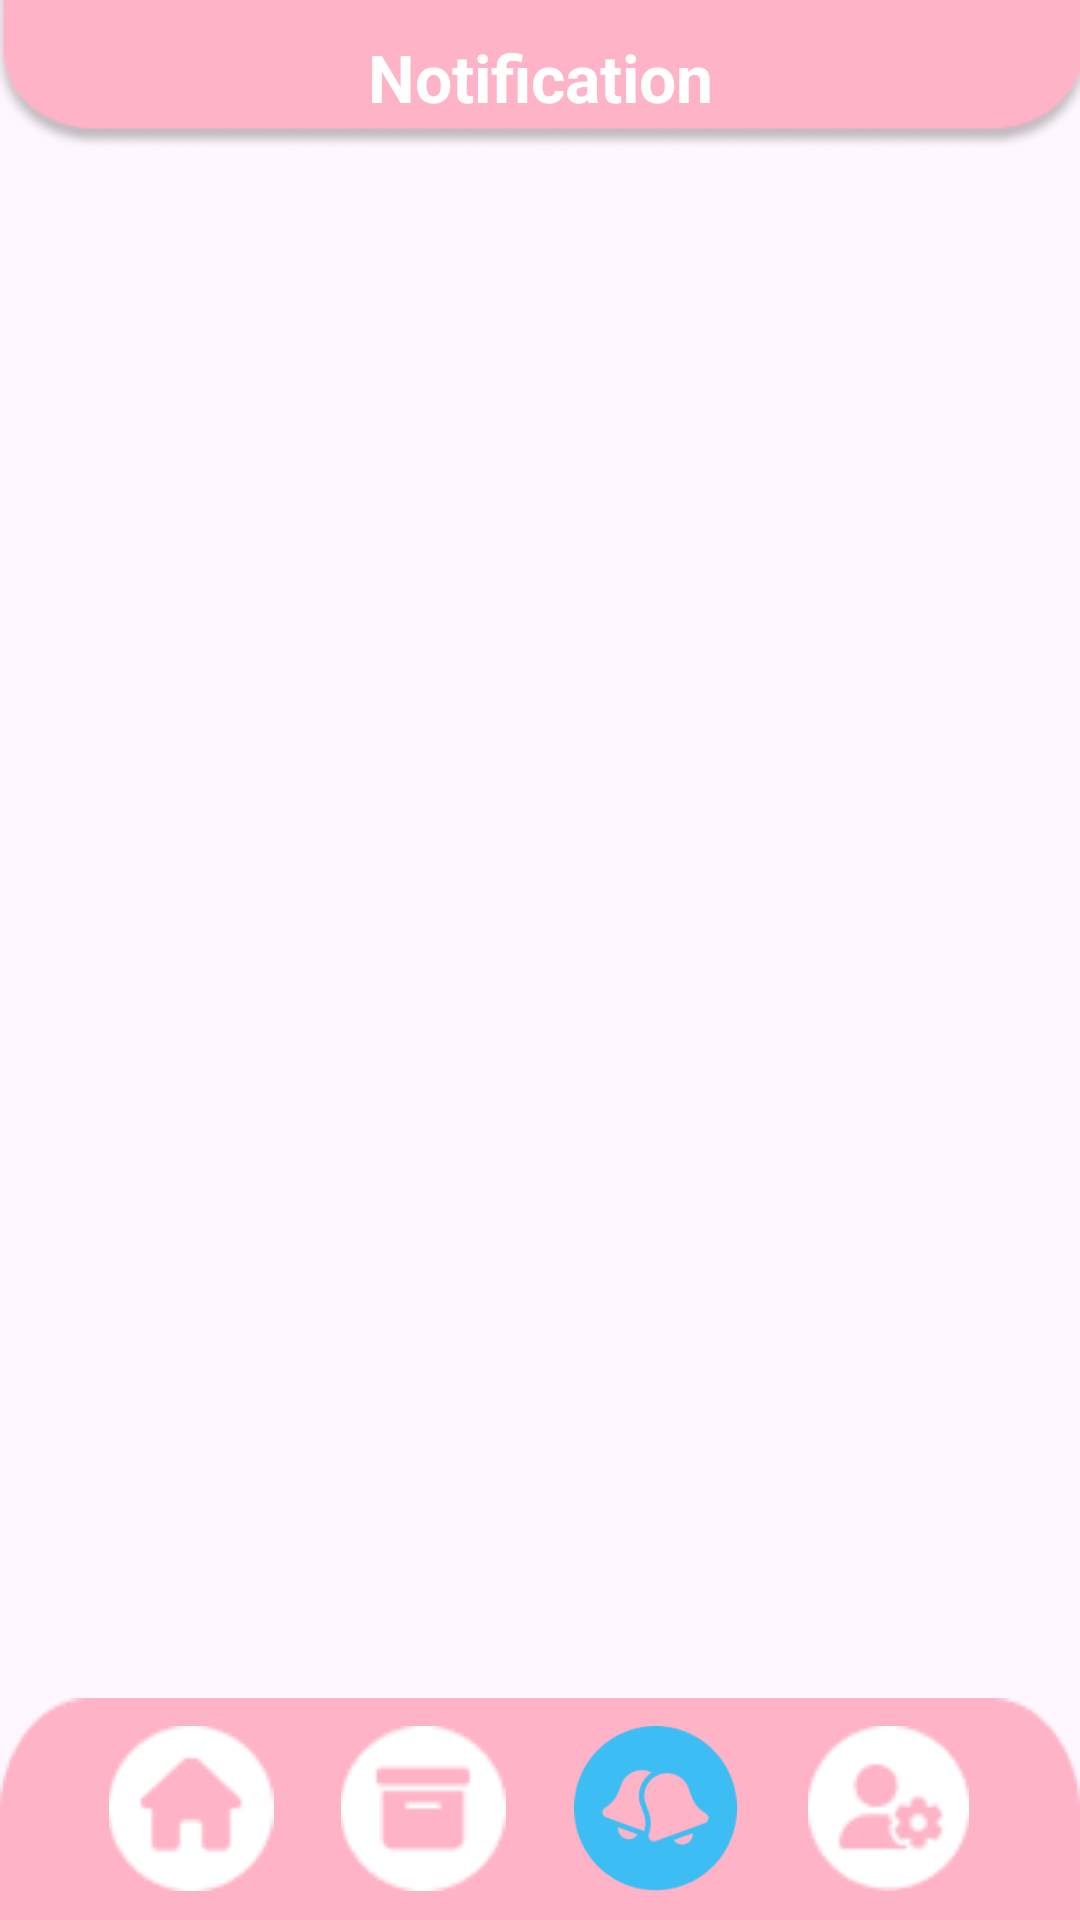

The Android layout XML behind this screen, and the referenced resources:
<!-- AndroidManifest.xml: application theme Theme._2Hcomic -->
<!-- res/layout/activity_notification.xml -->
<?xml version="1.0" encoding="utf-8"?>
<androidx.constraintlayout.widget.ConstraintLayout xmlns:android="http://schemas.android.com/apk/res/android"
    xmlns:app="http://schemas.android.com/apk/res-auto"
    xmlns:tools="http://schemas.android.com/tools"
    android:id="@+id/main"
    android:layout_width="match_parent"
    android:layout_height="match_parent"
    tools:context=".activities.NotificationActivity">

    <LinearLayout
        android:id="@+id/linear_header"
        android:layout_width="0dp"
        android:layout_height="50dp"
        android:background="@drawable/bg_topcomic"
        android:gravity="center"
        android:orientation="horizontal"
        android:paddingTop="5dp"
        android:paddingBottom="5dp"
        app:layout_constraintEnd_toEndOf="parent"
        app:layout_constraintStart_toStartOf="parent"
        app:layout_constraintTop_toTopOf="parent">


        <TextView
            android:id="@+id/textView2"
            android:layout_width="wrap_content"
            android:layout_height="match_parent"
            android:layout_marginTop="4dp"
            android:layout_weight="1"
            android:text="Notification"
            android:textAlignment="center"
            android:textColor="@color/white"
            android:textSize="22sp"
            android:textStyle="bold" />
    </LinearLayout>

    <androidx.recyclerview.widget.RecyclerView
        android:id="@+id/recyclerNotification"
        android:layout_width="match_parent"
        android:layout_height="match_parent"
        android:layout_marginTop="60dp"
        android:layout_marginBottom="80dp"
        app:layout_constraintBottom_toTopOf="@+id/bottomNav"
        app:layout_constraintEnd_toEndOf="parent"
        app:layout_constraintStart_toStartOf="parent"
        app:layout_constraintTop_toBottomOf="@+id/linear_header">
    </androidx.recyclerview.widget.RecyclerView>

    <LinearLayout
        android:id="@+id/bottomNav"
        android:layout_width="match_parent"
        android:layout_height="74dp"
        android:background="@drawable/bg_bottom"
        android:gravity="center_vertical"
        android:orientation="horizontal"
        android:paddingLeft="25dp"
        android:paddingRight="25dp"
        app:layout_constraintBottom_toBottomOf="parent"
        app:layout_constraintEnd_toEndOf="parent"
        app:layout_constraintStart_toStartOf="parent">

        <ImageButton
            android:id="@+id/btnHomePage"
            android:layout_width="55dp"
            android:layout_height="55dp"
            android:layout_weight="1"
            android:background="@android:color/transparent"
            android:scaleType="fitCenter"
            app:srcCompat="@drawable/ic_home"
            tools:ignore="SpeakableTextPresentCheck" />

        <ImageButton
            android:id="@+id/btnArchive"
            android:layout_width="55dp"
            android:layout_height="55dp"
            android:layout_weight="1"
            android:background="@android:color/transparent"
            android:scaleType="fitCenter"
            app:srcCompat="@drawable/ic_archive"
            tools:ignore="SpeakableTextPresentCheck" />

        <ImageButton
            android:id="@+id/btnNotification"
            android:layout_width="55dp"
            android:layout_height="55dp"
            android:layout_weight="1"
            android:background="@android:color/transparent"
            android:scaleType="fitCenter"
            app:srcCompat="@drawable/ic_selected_notification"
            tools:ignore="SpeakableTextPresentCheck" />

        <ImageButton
            android:id="@+id/btnSetting"
            android:layout_width="55dp"
            android:layout_height="55dp"
            android:layout_weight="1"
            android:background="@android:color/transparent"
            android:scaleType="fitCenter"
            app:srcCompat="@drawable/ic_setting"
            tools:ignore="SpeakableTextPresentCheck" />
    </LinearLayout>

</androidx.constraintlayout.widget.ConstraintLayout>
<!-- resources referenced by this layout -->
<resources>
  <color name="white">#FFFFFFFF</color>
  <!-- drawable bg_bottom: png bitmap (drawable, 959 bytes) -->
  <!-- drawable bg_topcomic: png bitmap (drawable, 2759 bytes) -->
  <!-- drawable ic_archive: png bitmap (drawable, 790 bytes) -->
  <!-- drawable ic_home: png bitmap (drawable, 913 bytes) -->
  <!-- drawable ic_selected_notification: png bitmap (drawable, 3980 bytes) -->
  <!-- drawable ic_setting: png bitmap (drawable, 1164 bytes) -->
  <style name="Theme._2Hcomic" parent="Base.Theme._2Hcomic" />
  <style name="Base.Theme._2Hcomic" parent="Theme.Material3.DayNight.NoActionBar">
          
          
      </style>
</resources>
